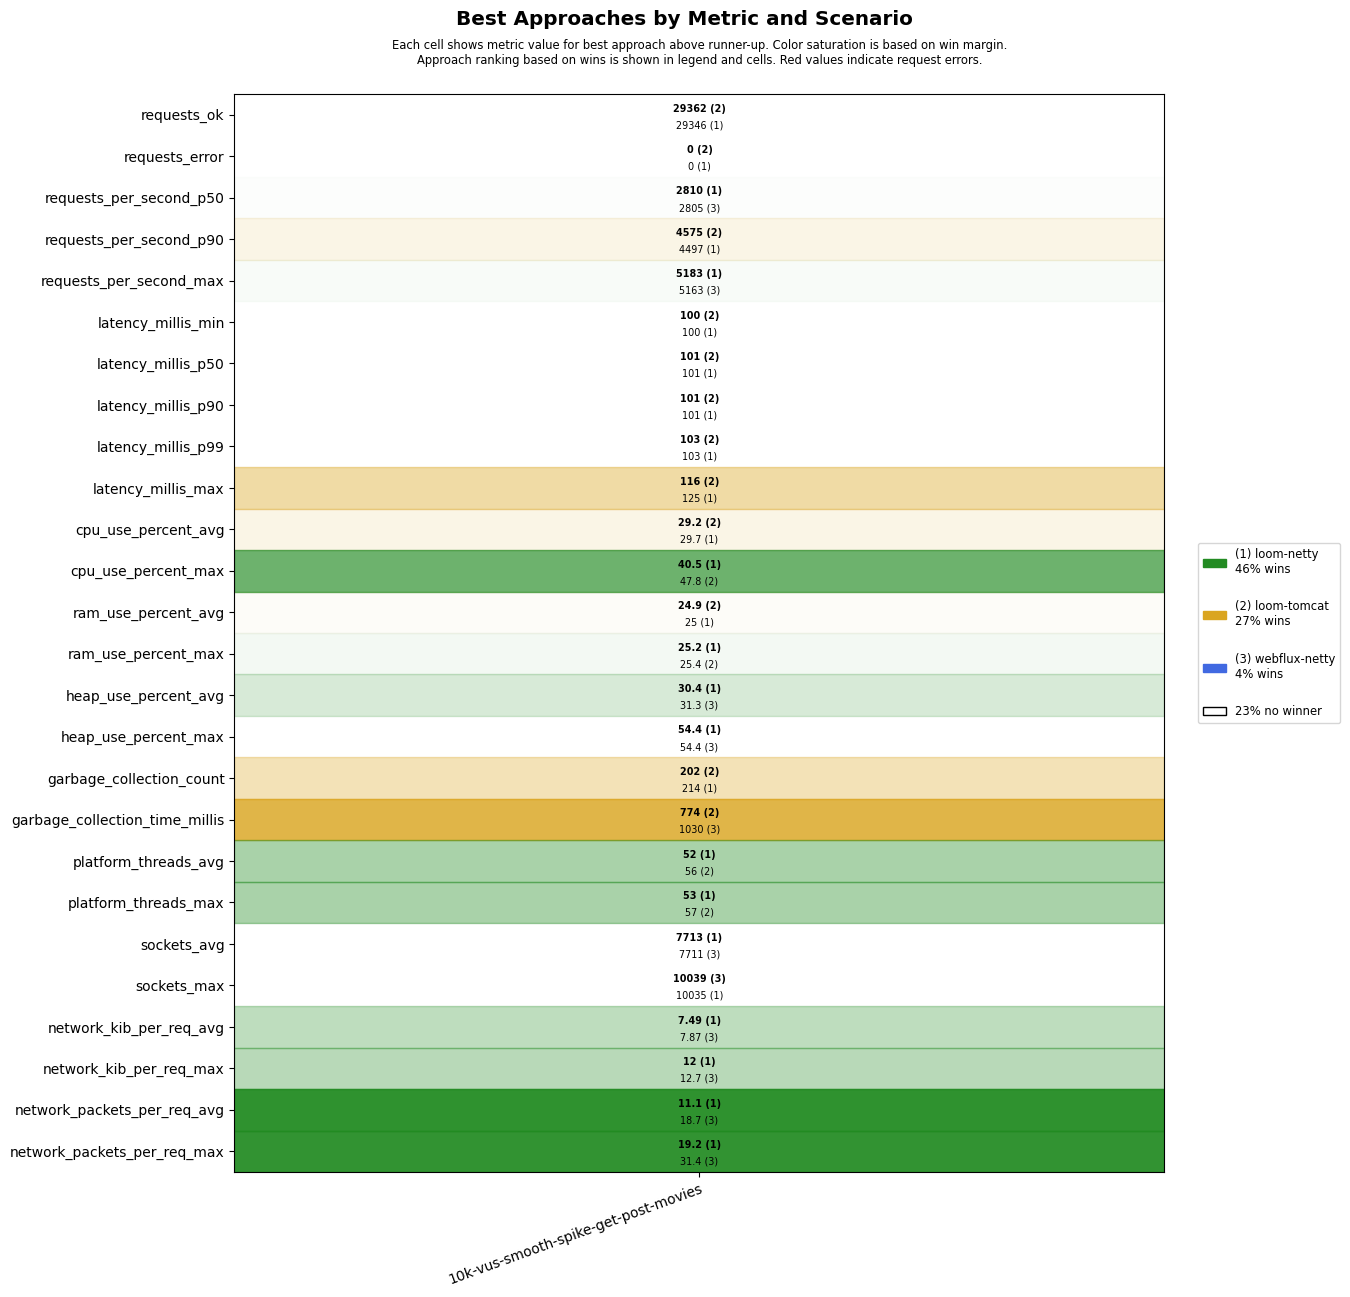

The data file committed next to this chart (first rows):
scenario, approach, requests_ok, requests_error, requests_per_second_p50, requests_per_second_p90, requests_per_second_max, latency_millis_min, latency_millis_p50, latency_millis_p90, latency_millis_p99, latency_millis_max, cpu_use_percent_avg, cpu_use_percent_max, ram_use_percent_avg, ram_use_percent_max, heap_use_percent_avg, heap_use_percent_max, garbage_collection_count, garbage_collection_time_millis, platform_threads_avg, platform_threads_max, sockets_avg, sockets_max
10k-vus-smooth-spike-get-post-movies, loom-tomcat, 29362, 0, 2774, 4575, 5080, 100, 101, 101, 103, 116, 29.2, 47.8, 24.9, 25.4, 39.4, 60.8, 202, 774, 56, 57, 301, 499
10k-vus-smooth-spike-get-post-movies, loom-netty, 29346, 0, 2810, 4497, 5183, 100, 101, 101, 103, 125, 29.7, 40.5, 25.0, 25.2, 30.4, 54.4, 214, 1530, 52, 53, 7713, 10035
10k-vus-smooth-spike-get-post-movies, webflux-netty, 29309, 0, 2805, 4496, 5163, 100, 101, 101, 104, 125, 33.9, 48.5, 26.2, 26.9, 31.3, 54.4, 214, 1030, 72, 73, 7711, 10039
